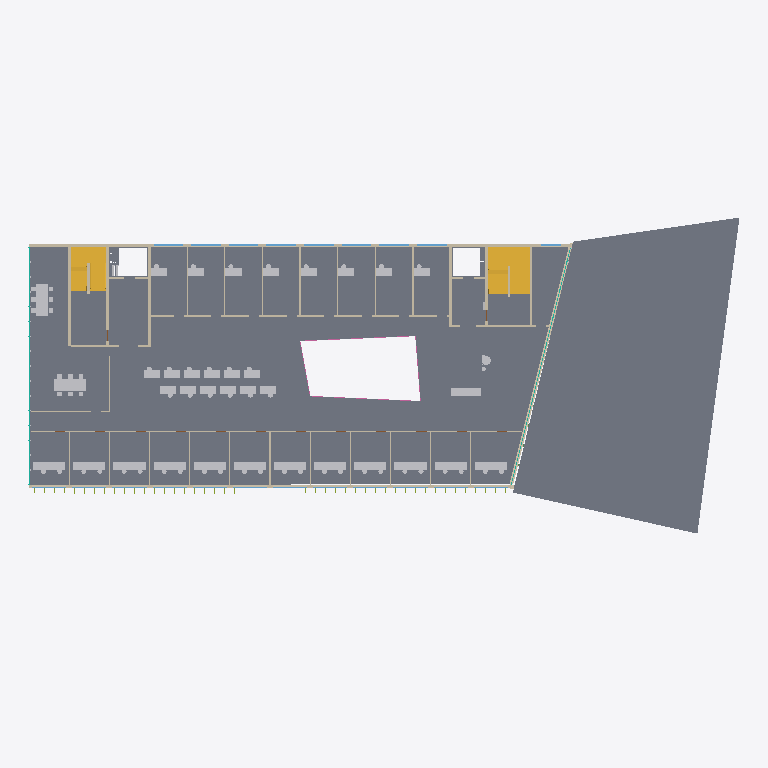
Plan cut of the same IFC building model at storey 'Level 2' (level 8.50 m, cut at 9.90 m), seen from above with north up, elements coloured by IFC class (only those large enough to see are counted): 48 other elements (light grey), 37 walls (beige), 21 windows (light blue), 4 stairs (yellow), 4 railings (pink), 2 slabs (grey), 2 curtain walls (teal). Cut surfaces are drawn darker.
Extent 70.9 m × 33.2 m × 23.1 m (x, y, z). Storeys (6): Level 0 at 0.00 m; Level 1 at 4.50 m; Level 2 at 8.50 m; Level 3 at 12.10 m; Level 4 at 15.70 m; Roof at 19.30 m. Elements (5272): 1318 IfcDiscreteAccessory, 941 IfcFurnishingElement, 620 IfcPipeSegment, 421 IfcDuctSegment, 278 IfcPipeFitting, 254 IfcLightFixture, 216 IfcFireSuppressionTerminal, 214 IfcDuctFitting, 150 IfcAirTerminal, 146 IfcWall, 118 IfcMember, 98 IfcDoor.

HEADER;
FILE_DESCRIPTION(('ViewDefinition [DesignTransferView]'),'2;1');
FILE_NAME('model.ifc','2026-01-01T00:00:00',(''),(''),'BuildingML','BuildingML Compiler','');
FILE_SCHEMA(('IFC4'));
ENDSEC;
DATA;
#12=IFCPROJECT('0aZA0Y501e87_NTvoP3cSS',$,'BuildingML Project',$,$,$,$,(#10),#5);
#14=IFCSITE('1hid9nYAc31H$SaqA1FqZj',$,'Campus Nord',$,$,#13,$,$,.ELEMENT.,$,$,$,$,$);
#16=IFCBUILDING('2EDERKdtknsYybElOkk1KP',$,'Forum Nord',$,$,#15,$,$,.ELEMENT.,$,$,$);
#18=IFCBUILDINGSTOREY('1O1KjgT2Ds6Bolonng7wDo',$,'Level 0',$,$,#17,$,$,.ELEMENT.,0.0);
#11936=IFCBUILDINGSTOREY('2zlll_Jv_eHUltjxf_kqLI',$,'Level 1',$,$,#11935,$,$,.ELEMENT.,4.5);
#22214=IFCBUILDINGSTOREY('0t7yIuPT$iMGSHNxHC1Goj',$,'Level 2',$,$,#22213,$,$,.ELEMENT.,8.5);
#37586=IFCBUILDINGSTOREY('0n$8okDa12QpLUTokG2V0Z',$,'Level 3',$,$,#37585,$,$,.ELEMENT.,12.1);
#49496=IFCBUILDINGSTOREY('377MX1lveIf8kmwZt_v47x',$,'Level 4',$,$,#49495,$,$,.ELEMENT.,15.7);
#59150=IFCBUILDINGSTOREY('2PE_$HorRopluaiN8z4TyO',$,'Roof',$,$,#59149,$,$,.ELEMENT.,19.3);
#33537=IFCSLAB('3FV1BZdFOYFzO9zdsrV$PO',$,'SL-L2',$,$,#33510,#33536,'SL-L2',$);
#33797=IFCSLAB('2$Hou0yu6If89ASW0vkx_$',$,'RF-AUD',$,$,#33785,#33796,'RF-AUD',$);
#20080=IFCSTAIR('3T8iKUB7eQ3F3A07OWf8Jp',$,'ST-L1-E',$,$,#20079,$,'ST-L1-E',.HALF_TURN_STAIR.);
#30804=IFCWALL('0_SxavKnbkdMkE7RSlxWX3',$,'W-L2-N',$,$,#30797,#30803,'W-L2-N',$);
#19970=IFCSTAIR('0Go3jGG8IcGuc$WLqFQ7Ou',$,'ST-L1-W',$,$,#19969,$,'ST-L1-W',.HALF_TURN_STAIR.);
#29442=IFCWALL('3Dwi$eMK97dibZrMzoX233',$,'W-L2-S',$,$,#29435,#29441,'W-L2-S',$);
#8315=IFCWALL('09LKXcASyVxVG2nBv7WFvq',$,'W-AUD-W',$,$,#8308,#8314,'W-AUD-W',$);
#33709=IFCSTAIR('1BKq8ORInEZ$VOSqVj3$_p',$,'ST-L2-E',$,$,#33708,$,'ST-L2-E',.HALF_TURN_STAIR.);
#32346=IFCWALL('3erBTXUfCjkrbNKzLOEB3t',$,'W-L2-CORR-N',$,$,#32338,#32345,'W-L2-CORR-N',$);
#24160=IFCFURNISHINGELEMENT('0guZ0KDCJUu1u3odASBit_',$,'FU-L2-MA_Top',$,$,#24155,#24159,'FU-L2-MA_Top');
#24282=IFCFURNISHINGELEMENT('1THPUvGw8rdOllnNPlvuOW',$,'FU-L2-PANO_Top',$,$,#24277,#24281,'FU-L2-PANO_Top');
#33601=IFCSTAIR('1JKR1Bbbg7mi52SdLCJQdh',$,'ST-L2-W',$,$,#33600,$,'ST-L2-W',.HALF_TURN_STAIR.);
#32102=IFCWALL('2YYoFFpYzmOzD_abEtouF2',$,'W-L2-CORR-S',$,$,#32095,#32101,'W-L2-CORR-S',$);
#33276=IFCWALL('0Envc9yksPwfNuoHNVxg0q',$,'W-L2-CW4',$,$,#33268,#33275,'W-L2-CW4',$);
#33338=IFCWALL('1q3IEmURIIR38blM38$CPQ',$,'W-L2-CW5',$,$,#33328,#33337,'W-L2-CW5',$);
#33190=IFCWALL('3Bi62PrEAPSoFM7bxnncPW',$,'W-L2-CW2',$,$,#33184,#33189,'W-L2-CW2',$);
#31002=IFCCURTAINWALL('2t_N9I5KH_sSHtgdQNPjIM',$,'CW-L2-W',$,$,#31001,$,'CW-L2-W',$);
#25063=IFCFURNISHINGELEMENT('3Wozj6XcFnSISMnXrajmkn',$,'FU-L2-LOUNGE-1_Seat',$,$,#25058,#25062,'FU-L2-LOUNGE-1_Seat');
#33402=IFCWALL('1VW4ZPjvXBmMidn1bvdN4N',$,'W-L2-CE3',$,$,#33396,#33401,'W-L2-CE3',$);
#33426=IFCWALL('1HRmcTziJCsD8qFU79qnD1',$,'W-L2-CE4',$,$,#33420,#33425,'W-L2-CE4',$);
#29501=IFCWINDOW('2baM1EDbZTLVk$VA$iZAIQ',$,'WIN-L2-S03',$,$,#29494,#29500,'WIN-L2-S03',2.4,3.4,$,$,$);
#29648=IFCWINDOW('0qECvPOgG7wvomouuH5hWP',$,'WIN-L2-S10',$,$,#29641,#29647,'WIN-L2-S10',2.4,3.4,$,$,$);
#29459=IFCWINDOW('09fLJ2fNz8BemwB4vKGY6M',$,'WIN-L2-S01',$,$,#29450,#29458,'WIN-L2-S01',2.4,3.4,$,$,$);
#29480=IFCWINDOW('0SCeNdFnIR84tnpJLYAb0q',$,'WIN-L2-S02',$,$,#29473,#29479,'WIN-L2-S02',2.4,3.4,$,$,$);
#29522=IFCWINDOW('2uyn7vgJNYrE932nAI5SMV',$,'WIN-L2-S04',$,$,#29515,#29521,'WIN-L2-S04',2.4,3.4,$,$,$);
#29543=IFCWINDOW('3bnIVDhwYg9F15cvpomhaX',$,'WIN-L2-S05',$,$,#29536,#29542,'WIN-L2-S05',2.4,3.4,$,$,$);
#29564=IFCWINDOW('1ClYdMGivnfq7Kg$q4qtAU',$,'WIN-L2-S06',$,$,#29557,#29563,'WIN-L2-S06',2.4,3.4,$,$,$);
#29585=IFCWINDOW('3VvgYga6KhcV6w9NYbEfCT',$,'WIN-L2-S07',$,$,#29578,#29584,'WIN-L2-S07',2.4,3.4,$,$,$);
#29606=IFCWINDOW('2HQLOH7EBxjUwQm0epGaie',$,'WIN-L2-S08',$,$,#29599,#29605,'WIN-L2-S08',2.4,3.4,$,$,$);
#29627=IFCWINDOW('0P8E2ud2updooByroNR6BH',$,'WIN-L2-S09',$,$,#29620,#29626,'WIN-L2-S09',2.4,3.4,$,$,$);
#29669=IFCWINDOW('1$RO2BOqhB6fn3f3YbOJ_t',$,'WIN-L2-S11',$,$,#29662,#29668,'WIN-L2-S11',2.4,3.4,$,$,$);
#29690=IFCWINDOW('3MdE_xeU$Znd5ZrmLBWmEH',$,'WIN-L2-S12',$,$,#29683,#29689,'WIN-L2-S12',2.4,3.4,$,$,$);
ENDSEC;
